Run: headless pygame with SDL's dummy video driver; simulated clock (each Clock.tick advances the game by its frame time, no real sleeping); random seed 0; keys injected as events and as key.get_pressed() state; no mouse input.
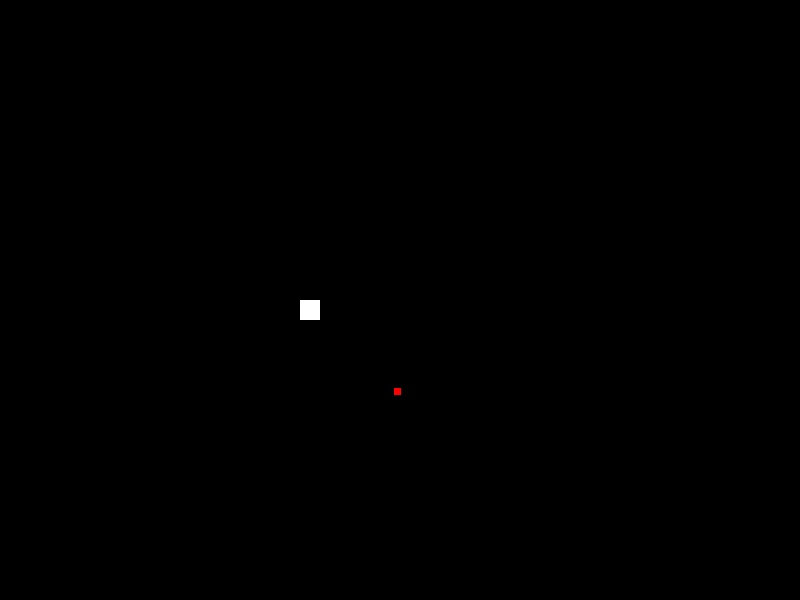
Frame 1 of 4 · flips 1–60 · no input
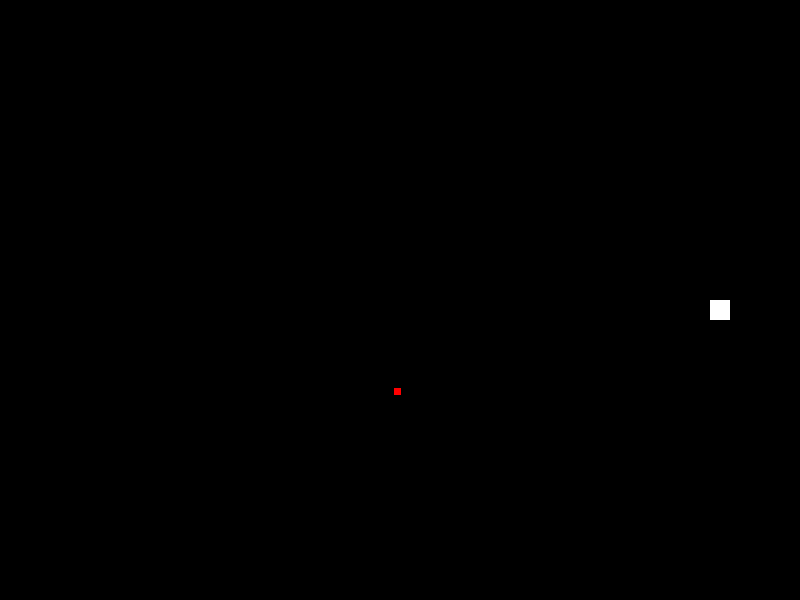
Frame 2 of 4 · flips 61–180 · tapped SPACE, RETURN · held RIGHT (→), D
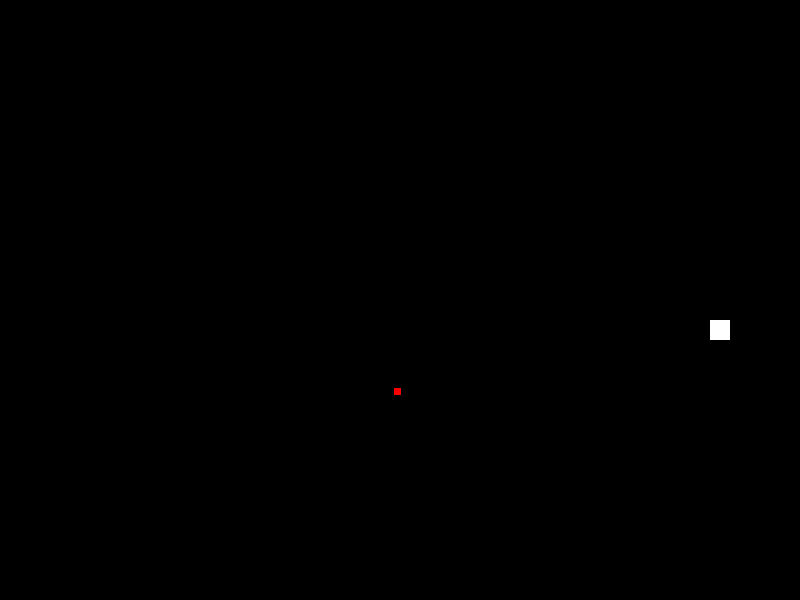
Frame 3 of 4 · flips 181–300 · held DOWN (↓), S
Frame 4 of 4 · flips 301–420 · held LEFT (←), A, UP (↑), W · screen unchanged from frame 3, image omitted

The pygame program that drew these frames:

import pygame
import random

pygame.init()

black=(0,0,0)
white=(255,255,255)
red=(255,0,0)


gamecrash=False
display_dim=(800,600)
screen=pygame.display.set_mode(display_dim)
fps=30





class Snake:
	def __init__(self,x,y,width,height):
		self.x=x
		self.y=y
		self.width=width
		self.height=height



class Apple:
	def __init__(self,dim):
		self.x=dim[0]
		self.y=dim[1]

		self.width=7
		self.height=7




snake=Snake(300,300,20,20)
change_x=0
change_y=0



clock=pygame.time.Clock()

apple_x=random.randint(0,700)
apple_y=random.randint(0,500)


apple=Apple((apple_x,apple_y))

while not gamecrash:
	for event in pygame.event.get():
		if event.type==pygame.QUIT:
			gamecrash=True

		if event.type==pygame.KEYDOWN:
			if event.key==pygame.K_LEFT:
				change_x= -10
				change_y=0

			elif event.key==pygame.K_RIGHT:
				change_x= 10
				change_y=0

			elif event.key==pygame.K_UP:
				change_y=-10
				change_x=0

			elif event.key==pygame.K_DOWN:
				change_y=10
				change_x=0

	prev_x=snake.x
	prev_y=snake.y
	snake.x+=change_x
	snake.y+=change_y

	if snake.x>=800:

		snake.x=10

	if snake.x<=0:
		snake.x=800

	if snake.y>=600:
		snake.y=10

	if snake.y<=0:
		snake.y=600
	
	

	

	if abs(snake.x-apple.x)<=7 and abs(snake.y-apple.y)<=7:
		pygame.draw.rect(screen,black,[apple.x,apple.y,apple.width,apple.height])
		apple.x=random.randint(0,700)
		apple.y=random.randint(0,500)

	pygame.draw.rect(screen,red,[apple.x,apple.y,apple.width,apple.height])

	pygame.draw.rect(screen,black,[prev_x,prev_y,snake.width,snake.height])



	pygame.draw.rect(screen,white,[snake.x,snake.y,snake.width,snake.height])
	pygame.display.update()

	clock.tick(fps)
